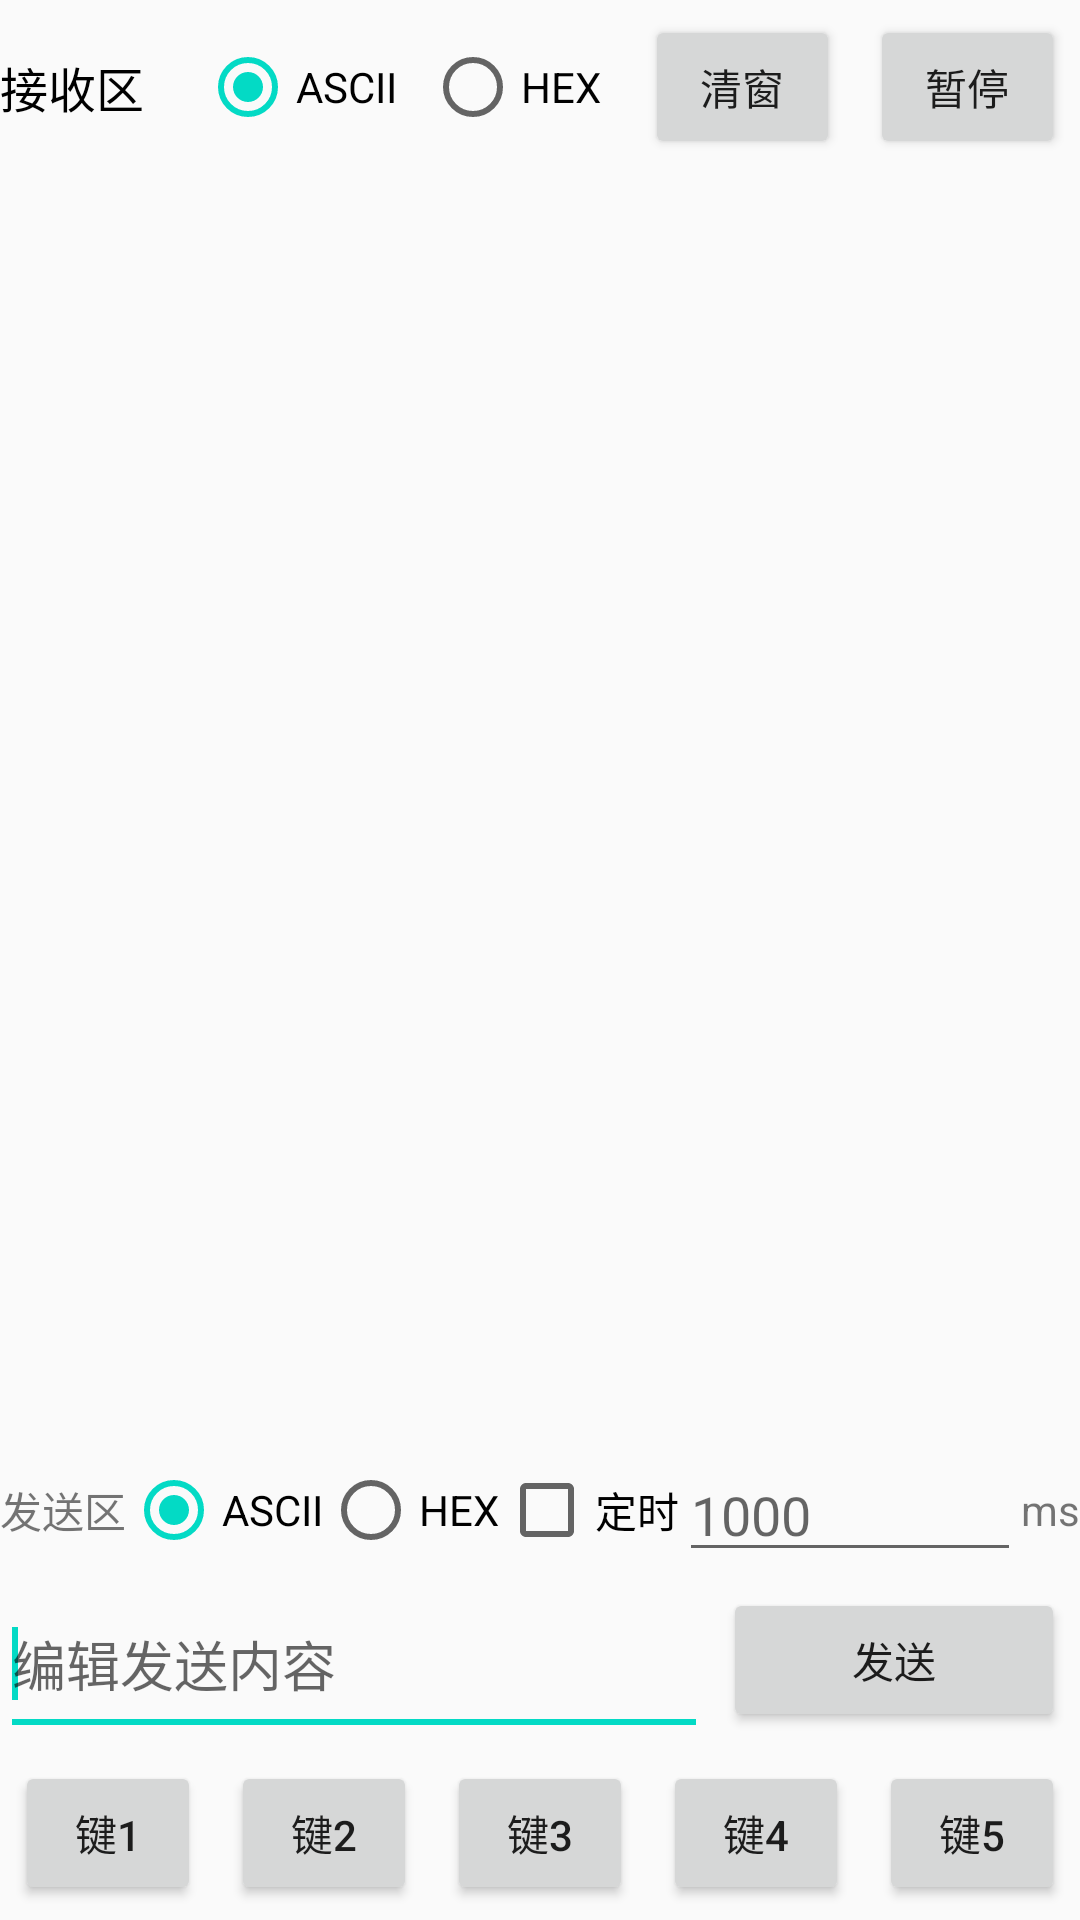

Here is an Android app screen rendered from its layout file. Give the layout XML and the strings, colors and styles it references.
<!-- AndroidManifest.xml: application theme AppTheme -->
<!-- res/layout/activity_main.xml -->
<?xml version="1.0" encoding="utf-8"?>
<LinearLayout xmlns:android="http://schemas.android.com/apk/res/android"
    xmlns:tools="http://schemas.android.com/tools"
    android:layout_width="match_parent"
    android:layout_height="match_parent"
    android:orientation="vertical"
    android:textAlignment="gravity" >


    <LinearLayout
        android:layout_width="match_parent"
        android:layout_height="wrap_content"
        android:orientation="horizontal" >

        <TextView
            android:id="@+id/rcTx"
            android:layout_width="wrap_content"
            android:layout_height="match_parent"
            android:layout_weight="1"
            android:gravity="center_vertical"
            android:text="接收区"
            android:textColor="#000000"
            android:textSize="16dp" />

        <RadioGroup
            android:id="@+id/rgRec"
            android:layout_width="wrap_content"
            android:layout_height="match_parent"
            android:layout_weight="1"
            android:orientation="horizontal" >

            <RadioButton
                android:id="@+id/receiveASCII"
                android:layout_width="wrap_content"
                android:layout_height="match_parent"
                android:layout_weight="1"
                android:checked="true"
                android:text="ASCII" />

            <RadioButton
                android:id="@+id/receiveHEX"
                android:layout_width="wrap_content"
                android:layout_height="match_parent"
                android:layout_weight="1"
                android:text="HEX" />

        </RadioGroup>

        <Button
            android:id="@+id/ClearWindow"
            android:layout_width="65dp"
            android:layout_height="wrap_content"
            android:layout_margin="5dp"
            android:text="清窗" />

        <Button
            android:id="@+id/pauseButton"
            android:layout_width="65dp"
            android:layout_height="wrap_content"
            android:layout_margin="5dp"
            android:text="暂停" />

    </LinearLayout>

    <TextView
        android:id="@+id/Rec_Text_show"
        android:layout_width="match_parent"
        android:layout_height="match_parent"
        android:layout_weight="1"
        android:focusable="true"
        android:focusableInTouchMode="true"
        android:gravity="end|left"
        android:longClickable="true"
        android:scrollbarAlwaysDrawVerticalTrack="true"
        android:scrollbars="vertical"
        android:textIsSelectable="true"
        android:typeface="normal" />

    <LinearLayout
        android:layout_width="match_parent"
        android:layout_height="wrap_content"
        android:orientation="horizontal" >

        <TextView
            android:id="@+id/textView1"
            android:layout_width="wrap_content"
            android:layout_height="match_parent"
            android:gravity="center_vertical"
            android:text="发送区"
             />

        <RadioGroup
            android:id="@+id/rgSend"
            android:layout_width="wrap_content"
            android:layout_height="match_parent"
            android:orientation="horizontal" >

            <RadioButton
                android:id="@+id/sendASCII"
                android:layout_width="wrap_content"
                android:layout_height="match_parent"
                android:checked="true"
                android:text="ASCII" />

            <RadioButton
                android:id="@+id/sendHEX"
                android:layout_width="wrap_content"
                android:layout_height="match_parent"
                android:text="HEX" />
        </RadioGroup>

        <CheckBox
            android:id="@+id/setPeriod"
            android:layout_width="wrap_content"
            android:layout_height="match_parent"
            android:gravity="center_vertical|start"
            android:text="定时" />

        <EditText
            android:id="@+id/period"
            android:layout_width="wrap_content"
            android:layout_height="match_parent"
            android:layout_weight="1"
            android:hint="1000"
            android:inputType="numberSigned" />

        <TextView
            android:id="@+id/textView2"
            android:layout_width="wrap_content"
            android:layout_height="match_parent"
            android:gravity="center_vertical"
            android:text="ms" />

    </LinearLayout>

    <LinearLayout
        android:layout_width="match_parent"
        android:layout_height="wrap_content" >

        <EditText
            android:id="@+id/sendContent"
            android:layout_width="wrap_content"
            android:layout_height="match_parent"
            android:layout_weight="1"
            android:ems="10"
            android:hint="编辑发送内容" >

            <requestFocus />
        </EditText>

        <Button
            android:id="@+id/sendButton"
            android:layout_width="wrap_content"
            android:layout_height="wrap_content"
            android:layout_margin="5dp"
            android:layout_weight="1"
            android:text="发送" />

    </LinearLayout>

    <LinearLayout
        android:layout_width="match_parent"
        android:layout_height="wrap_content"
        android:orientation="horizontal" >

        <Button
            android:id="@+id/Button01"
            android:layout_width="wrap_content"
            android:layout_height="wrap_content"
            android:layout_margin="5dp"
            android:layout_weight="1"
            android:text="键1" />

        <Button
            android:id="@+id/Button02"
            android:layout_width="wrap_content"
            android:layout_height="wrap_content"
            android:layout_margin="5dp"
            android:layout_weight="1"
            android:text="键2" />

        <Button
            android:id="@+id/Button03"
            android:layout_width="wrap_content"
            android:layout_height="wrap_content"
            android:layout_margin="5dp"
            android:layout_weight="1"
            android:text="键3" />

        <Button
            android:id="@+id/Button04"
            android:layout_width="wrap_content"
            android:layout_height="wrap_content"
            android:layout_margin="5dp"
            android:layout_weight="1"
            android:text="键4" />

        <Button
            android:id="@+id/Button05"
            android:layout_width="wrap_content"
            android:layout_height="wrap_content"
            android:layout_margin="5dp"
            android:layout_weight="1"
            android:text="键5" />
    </LinearLayout>

</LinearLayout>
<!-- resources referenced by this layout -->
<resources>
  <style name="AppTheme" parent="Theme.AppCompat.Light.DarkActionBar">
          
          <item name="colorPrimary">@color/colorPrimary</item>
          <item name="colorPrimaryDark">@color/colorPrimaryDark</item>
          <item name="colorAccent">@color/colorAccent</item>
      </style>
  <!-- not gathered from this repository: default colours our renderer supplied (Android Studio template values) -->
  <color name="colorPrimary">#FF6200EE</color>
  <color name="colorPrimaryDark">#FF3700B3</color>
  <color name="colorAccent">#FF03DAC5</color>
</resources>
